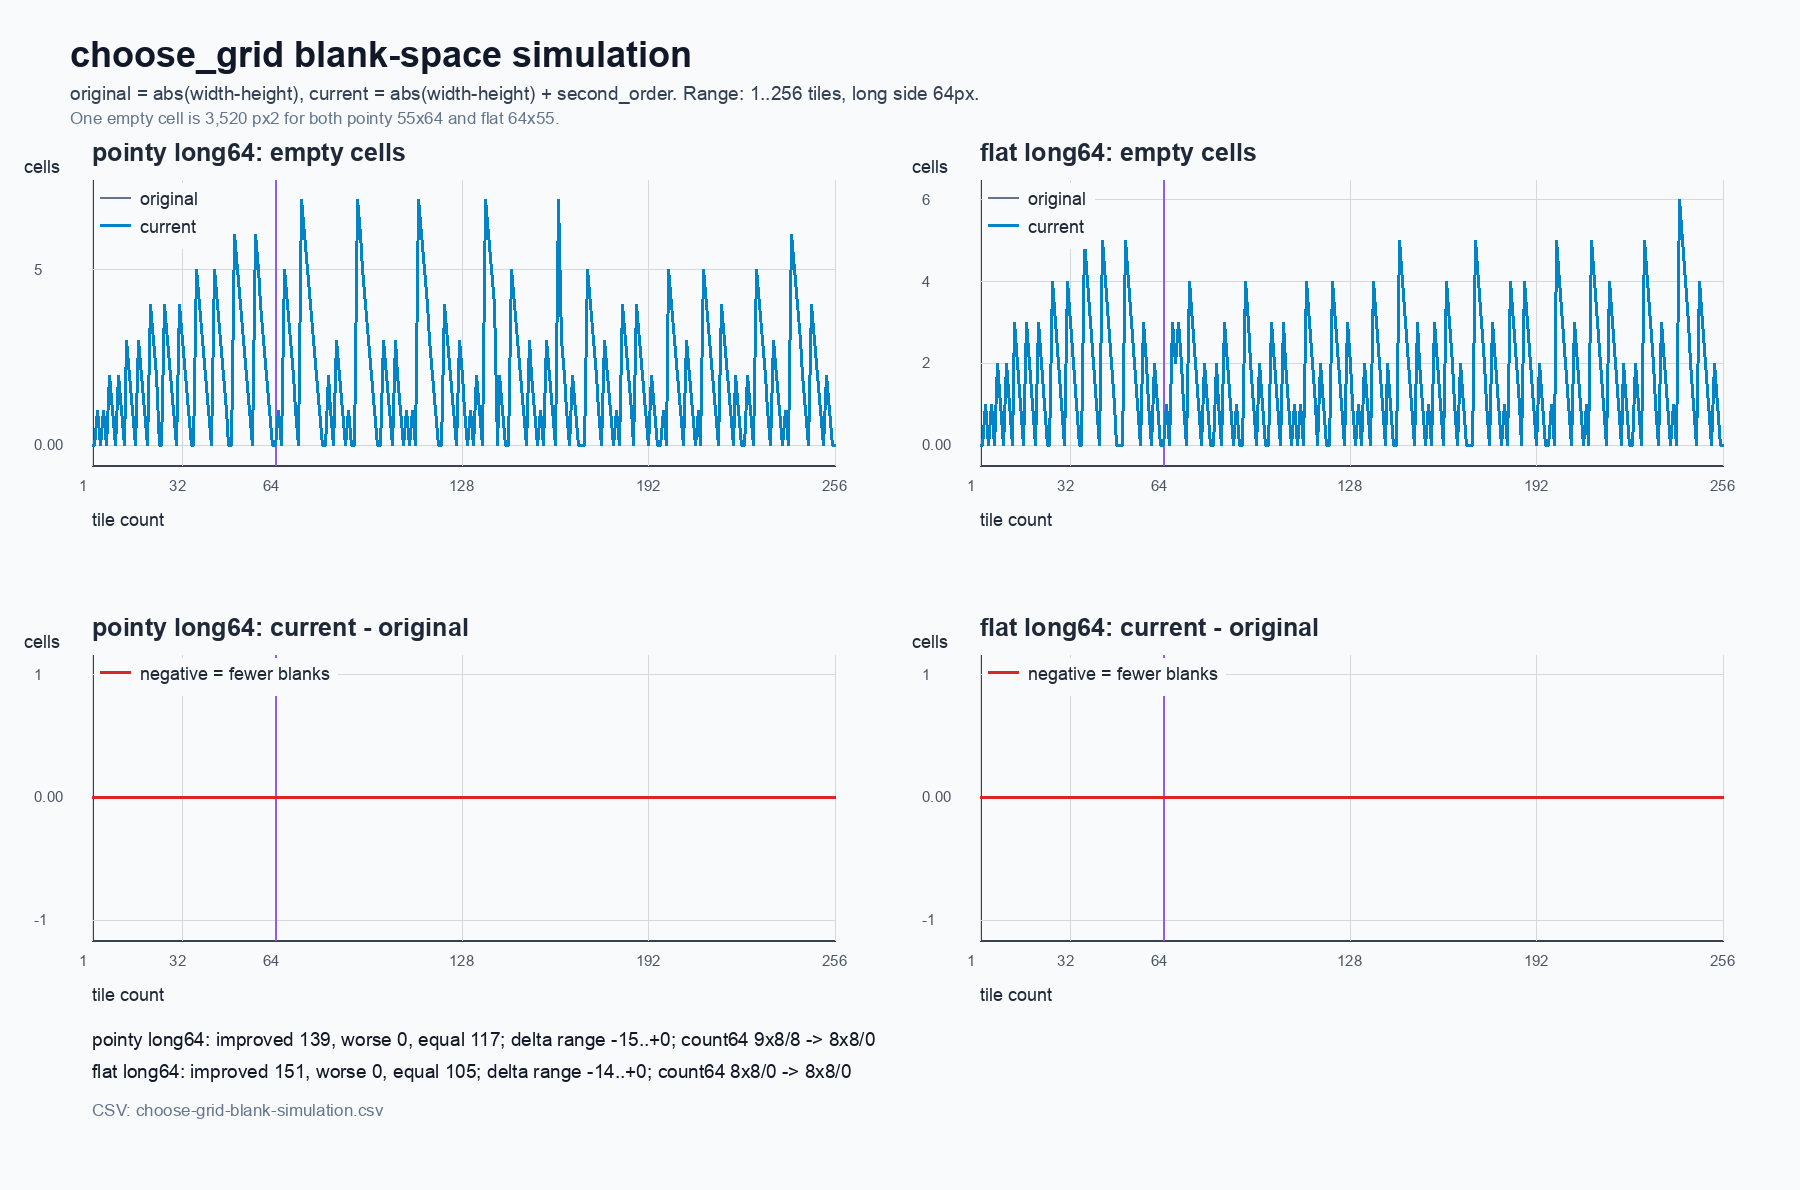

Data behind this chart, as committed beside it:
orientation, algorithm, count, cols, rows, atlas_width, atlas_height, aspect_delta_px, empty_cells, empty_ratio, blank_area_px
pointy long64, original, 1, 1, 1, 55, 64, 9, 0, 0.000000, 0
pointy long64, original, 2, 2, 1, 110, 64, 46, 0, 0.000000, 0
pointy long64, original, 3, 2, 2, 110, 128, 18, 1, 0.25, 3520
pointy long64, original, 4, 2, 2, 110, 128, 18, 0, 0.000000, 0
pointy long64, original, 5, 3, 2, 165, 128, 37, 1, 0.1667, 3520
pointy long64, original, 6, 3, 2, 165, 128, 37, 0, 0.000000, 0
pointy long64, original, 7, 3, 3, 165, 192, 27, 2, 0.2222, 7040
pointy long64, original, 8, 3, 3, 165, 192, 27, 1, 0.1111, 3520
pointy long64, original, 9, 3, 3, 165, 192, 27, 0, 0.000000, 0
pointy long64, original, 10, 4, 3, 220, 192, 28, 2, 0.1667, 7040
pointy long64, original, 11, 4, 3, 220, 192, 28, 1, 0.08333, 3520
pointy long64, original, 12, 4, 3, 220, 192, 28, 0, 0.000000, 0
pointy long64, original, 13, 4, 4, 220, 256, 36, 3, 0.1875, 10560
pointy long64, original, 14, 4, 4, 220, 256, 36, 2, 0.125, 7040
pointy long64, original, 15, 4, 4, 220, 256, 36, 1, 0.0625, 3520
pointy long64, original, 16, 5, 4, 275, 256, 19, 4, 0.2, 14080
pointy long64, original, 17, 5, 4, 275, 256, 19, 3, 0.15, 10560
pointy long64, original, 18, 5, 4, 275, 256, 19, 2, 0.1, 7040
pointy long64, original, 19, 5, 4, 275, 256, 19, 1, 0.05, 3520
pointy long64, original, 20, 5, 4, 275, 256, 19, 0, 0.000000, 0
pointy long64, original, 21, 5, 5, 275, 320, 45, 4, 0.16, 14080
pointy long64, original, 22, 5, 5, 275, 320, 45, 3, 0.12, 10560
pointy long64, original, 23, 5, 5, 275, 320, 45, 2, 0.08, 7040
pointy long64, original, 24, 5, 5, 275, 320, 45, 1, 0.04, 3520
pointy long64, original, 25, 6, 5, 330, 320, 10, 5, 0.1667, 17600
pointy long64, original, 26, 6, 5, 330, 320, 10, 4, 0.1333, 14080
pointy long64, original, 27, 6, 5, 330, 320, 10, 3, 0.1, 10560
pointy long64, original, 28, 6, 5, 330, 320, 10, 2, 0.06667, 7040
pointy long64, original, 29, 6, 5, 330, 320, 10, 1, 0.03333, 3520
pointy long64, original, 30, 6, 5, 330, 320, 10, 0, 0.000000, 0
pointy long64, original, 31, 6, 6, 330, 384, 54, 5, 0.1389, 17600
pointy long64, original, 32, 6, 6, 330, 384, 54, 4, 0.1111, 14080
pointy long64, original, 33, 6, 6, 330, 384, 54, 3, 0.08333, 10560
pointy long64, original, 34, 6, 6, 330, 384, 54, 2, 0.05556, 7040
pointy long64, original, 35, 6, 6, 330, 384, 54, 1, 0.02778, 3520
pointy long64, original, 36, 7, 6, 385, 384, 1, 6, 0.1429, 21120
pointy long64, original, 37, 7, 6, 385, 384, 1, 5, 0.119, 17600
pointy long64, original, 38, 7, 6, 385, 384, 1, 4, 0.09524, 14080
pointy long64, original, 39, 7, 6, 385, 384, 1, 3, 0.07143, 10560
pointy long64, original, 40, 7, 6, 385, 384, 1, 2, 0.04762, 7040
pointy long64, original, 41, 7, 6, 385, 384, 1, 1, 0.02381, 3520
pointy long64, original, 42, 7, 6, 385, 384, 1, 0, 0.000000, 0
pointy long64, original, 43, 8, 6, 440, 384, 56, 5, 0.1042, 17600
pointy long64, original, 44, 8, 6, 440, 384, 56, 4, 0.08333, 14080
pointy long64, original, 45, 8, 6, 440, 384, 56, 3, 0.0625, 10560
pointy long64, original, 46, 8, 6, 440, 384, 56, 2, 0.04167, 7040
pointy long64, original, 47, 8, 6, 440, 384, 56, 1, 0.02083, 3520
pointy long64, original, 48, 8, 6, 440, 384, 56, 0, 0.000000, 0
pointy long64, original, 49, 8, 7, 440, 448, 8, 7, 0.125, 24640
pointy long64, original, 50, 8, 7, 440, 448, 8, 6, 0.1071, 21120
pointy long64, original, 51, 8, 7, 440, 448, 8, 5, 0.08929, 17600
pointy long64, original, 52, 8, 7, 440, 448, 8, 4, 0.07143, 14080
pointy long64, original, 53, 8, 7, 440, 448, 8, 3, 0.05357, 10560
pointy long64, original, 54, 8, 7, 440, 448, 8, 2, 0.03571, 7040
pointy long64, original, 55, 8, 7, 440, 448, 8, 1, 0.01786, 3520
pointy long64, original, 56, 8, 7, 440, 448, 8, 0, 0.000000, 0
pointy long64, original, 57, 9, 7, 495, 448, 47, 6, 0.09524, 21120
pointy long64, original, 58, 9, 7, 495, 448, 47, 5, 0.07937, 17600
pointy long64, original, 59, 9, 7, 495, 448, 47, 4, 0.06349, 14080
pointy long64, original, 60, 9, 7, 495, 448, 47, 3, 0.04762, 10560
... 1,476 more rows
